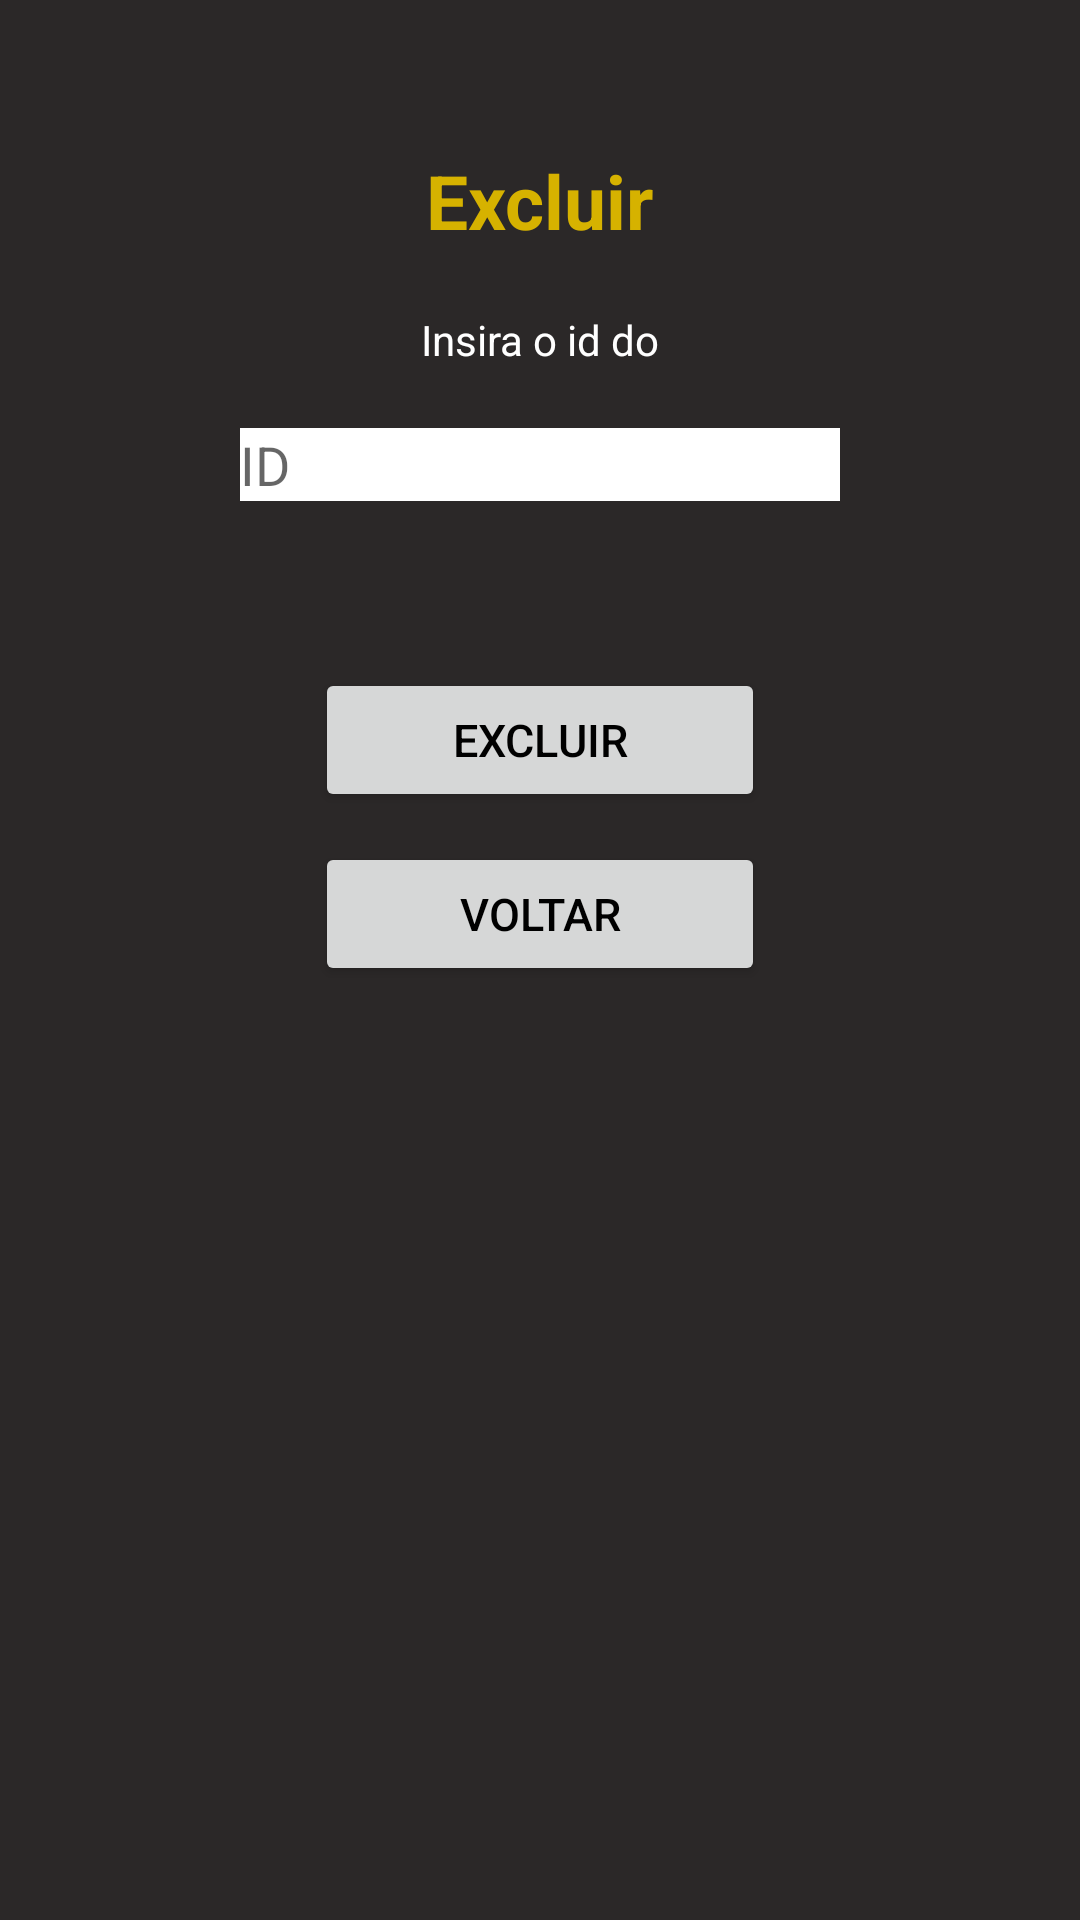

Reconstruct the res/layout file that produces this screen, plus the resources it refers to.
<!-- AndroidManifest.xml: application theme AppTheme -->
<!-- res/layout/activity_delete.xml -->
<?xml version="1.0" encoding="utf-8"?>
<androidx.constraintlayout.widget.ConstraintLayout xmlns:android="http://schemas.android.com/apk/res/android"
    xmlns:app="http://schemas.android.com/apk/res-auto"
    xmlns:tools="http://schemas.android.com/tools"
    android:layout_width="match_parent"
    android:layout_height="match_parent"
    tools:context=".DeleteActivity">


    <LinearLayout
        android:orientation="vertical"
        android:layout_width="fill_parent"
        android:layout_height="fill_parent"
        android:background="#2B2828"
        tools:ignore="MissingConstraints"></LinearLayout>

    <TextView
        android:layout_width="wrap_content"
        android:layout_height="wrap_content"
        android:text="@string/tv_titulo_delete"
        style="@style/Titulo"
        android:id="@+id/tv_titulo"
        android:layout_marginTop="50dp"
        app:layout_constraintLeft_toLeftOf="parent"
        app:layout_constraintRight_toRightOf="parent"
        app:layout_constraintTop_toTopOf="parent" />



    <TextView
        android:layout_width="wrap_content"
        android:layout_height="wrap_content"
        android:text="@string/tv_id_delete"
        android:textColor="#FFF"
        app:layout_constraintTop_toBottomOf="@+id/tv_titulo"
        android:id="@+id/tv_id"
        android:layout_marginTop="20dp"
        app:layout_constraintLeft_toLeftOf="parent"
        app:layout_constraintRight_toRightOf="parent"
        ></TextView>

    <EditText
        android:layout_width="200dp"
        android:layout_marginTop="20dp"
        android:layout_height="wrap_content"
        android:hint="@string/et_id_delete"
        android:id="@+id/et_id"
        android:background="#fff"
        app:layout_constraintTop_toBottomOf="@+id/tv_id"
        app:layout_constraintLeft_toLeftOf="parent"
        app:layout_constraintRight_toRightOf="parent"
        ></EditText>
    <Button
        android:layout_width="150dp"
        android:layout_height="wrap_content"
        android:text="@string/bt_delete"
        android:textColor="#000"
        android:textSize="15dp"
        app:layout_constraintTop_toBottomOf="@+id/tv_id"
        android:id="@+id/bt_excluir"
        android:onClick="excluir"
        android:layout_marginTop="100dp"
        app:layout_constraintLeft_toLeftOf="parent"
        app:layout_constraintRight_toRightOf="parent"

        />

    <Button
        android:layout_width="150dp"
        android:layout_height="wrap_content"
        android:text="@string/bt_voltar"
        android:textColor="#000"
        android:textSize="15dp"
        app:layout_constraintTop_toBottomOf="@+id/bt_excluir"
        android:id="@+id/bt_voltar"
        android:onClick="voltarTela"
        android:layout_marginTop="10dp"
        app:layout_constraintLeft_toLeftOf="parent"
        app:layout_constraintRight_toRightOf="parent"

        />







</androidx.constraintlayout.widget.ConstraintLayout>
<!-- resources referenced by this layout -->
<resources>
  <string name="bt_delete">Excluir</string>
  <string name="bt_voltar">Voltar</string>
  <string name="et_id_delete">ID</string>
  <string name="tv_id_delete">Insira o id do</string>
  <string name="tv_titulo_delete">Excluir</string>
  <style name="Titulo">
          <item name="android:textColor">@color/title_app</item>
          <item name="android:textStyle">bold</item>
          <item name="android:textSize">25sp</item>
  
      </style>
  <style name="AppTheme" parent="Theme.AppCompat.Light.DarkActionBar">
          
          <item name="colorPrimary">@color/colorPrimary</item>
          <item name="colorPrimaryDark">@color/colorPrimaryDark</item>
          <item name="colorAccent">@color/colorAccent</item>
      </style>
  <color name="title_app">#D6B200</color>
  <color name="colorPrimary">#0F0023</color>
  <color name="colorPrimaryDark">#000000</color>
  <color name="colorAccent">#00A9B8</color>
</resources>
